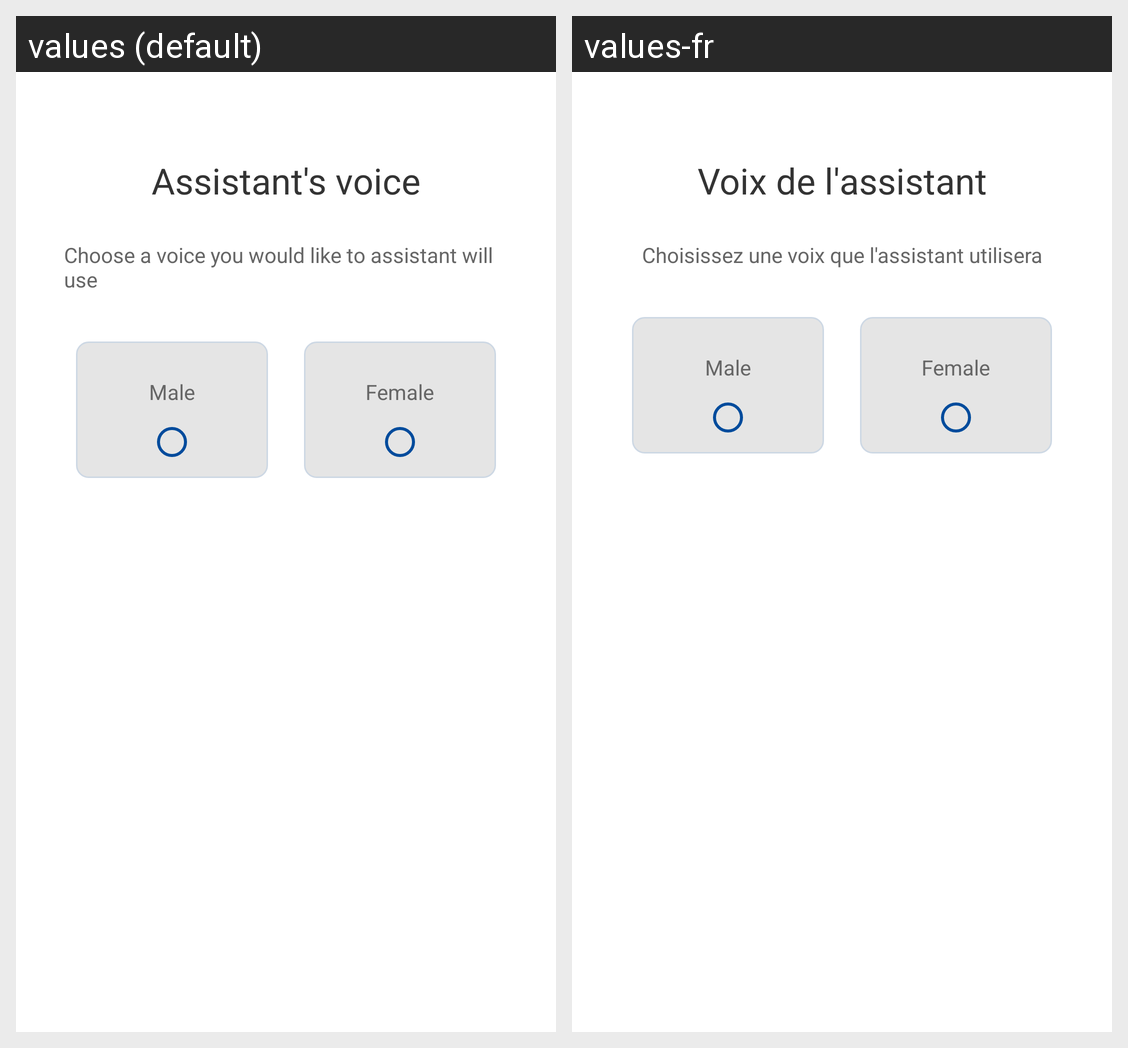

Locale-by-locale string values for the Android screen shown in this grid:
Android screen res/layout/first_settings_setup_view_pager_voice_type_fragment.xml rendered under 2 locales, left to right: values (default), values-fr. Device: Nexus 5 (rendered at 1080×1920; each locale shown at half size, 540×960, under a caption strip naming it); theme Theme.CNIL_assistant.
Strings drawn on this screen, with the default value and each locale's value (text and hints the layout hard-codes, and strings that could not be matched under every locale, appear in the picture but are not listed):

first_launch_settings_assistants_voice
  values: Assistant's voice
  values-fr: Voix de l'assistant

first_launch_settings_assistants_voice_choice_text
  values: Choose a voice you would like to assistant will use
  values-fr: Choisissez une voix que l'assistant utilisera

settings_section_voice_male
  values: Male
  values-fr: Male

settings_section_voice_female
  values: Female
  values-fr: Female
